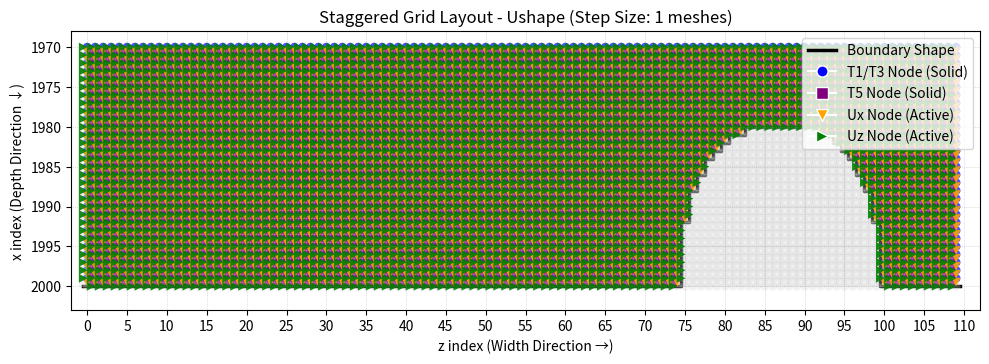

The script that saved this image:
import numpy as np
import matplotlib.pyplot as plt
from matplotlib.lines import Line2D

# ================== 1. パラメータ設定 ==================
# ushape_sim.py のパラメータを継承
f_width = 0.25e-3    # 幅 w [m]
f_depth = 0.20e-3    # 深さ d [m]
f_pitch = 1.25e-3    # ピッチ p [m]
mesh_length = 1.0e-5 # メッシュサイズ [m]
step_size = 1        # 階段の高さ（メッシュ数）

x_length = 0.02
z_length = 0.04

nx = int(round(x_length / mesh_length))
nz = int(round(z_length / mesh_length))

# ================== 2. 関数定義 ==================
def isfree_ushape_viz(nx, nz, f_width, f_pitch, f_depth, mesh_length, step_size):
    """ushape_sim.pyのロジックに、可視化用の境界線マッピング(cut_top_map)を追加"""

    T13_isfree = np.ones((nx + 1, nz))
    T5_isfree  = np.ones((nx , nz + 1))
    
    cut_top_map = np.full(nz, nx)  # 境界線描画用

    mn_w = int(round(f_width / mesh_length))
    if mn_w % 2 == 0:
        mn_w -= 1

    mn_d = int(round(f_depth / mesh_length))
    mn_r = mn_w // 2
    mn_straight = mn_d - mn_r

    mn_p_val = max(1, int(round(f_pitch / mesh_length)))
    mn_nf = max(0, mn_p_val - 2 * mn_w)
    mn_period = mn_w + mn_nf

    T13_isfree[0, 0:nz]  = 0
    T13_isfree[nx, 0:nz] = 0
    T5_isfree[0:nx, 0]   = 0
    T5_isfree[0:nx, nz]  = 0

    num_f = int(np.ceil(nz / mn_period)) + 1

    for i in range(num_f):
        z_s = i * mn_period + mn_nf  # すきまスタート: 穴をmn_nfだけオフセット
        if z_s >= nz: break

        z_e = min(z_s + mn_w, nz)
        z_center = (z_s + z_e) // 2

        for d in range(mn_d):
            xi = (nx - 1) - d
            if xi < 0: break

            d_step = (d // step_size) * step_size
            width_at_d = 0

            if d_step < mn_straight:
                width_at_d = mn_w
            else:
                arc_d = d_step - mn_straight
                if arc_d < mn_r:
                    half_w_float = np.sqrt(mn_r**2 - arc_d**2)
                    width_at_d = int(half_w_float * 2)
                else:
                    width_at_d = 0

            if width_at_d > 0 and width_at_d % 2 == 0:
                width_at_d -= 1
            if width_at_d < 0:
                width_at_d = 0

            half = width_at_d // 2
            zl = max(z_center - half, 0)
            zr = min(z_center + half + 1, nz)

            if zl < zr:
                T5_isfree[xi, zl:zr+1] = 0
                if xi < nx + 1:
                    T13_isfree[xi, zl:zr] = 0
                if xi + 1 < nx + 1:
                    T13_isfree[xi + 1, zl:zr] = 0

    # T5境界補正: T5[ix, iz] は T13[ix, iz] が空洞のときのみ void とする
    # (kusabi版と同じ規則: ix+1 側の T13 は参照しない)
    void_adj = np.zeros((nx, nz + 1), dtype=bool)
    void_adj[:, 1:]  |= (T13_isfree[:nx, :] == 0)  # T13[ix, iz-1] が空洞
    void_adj[:, :nz] |= (T13_isfree[:nx, :] == 0)  # T13[ix, iz  ] が空洞
    T5_isfree[void_adj] = 0

    # cut_top_map: 各z列で最初に空洞になるx index (外枠x=0は除外)
    for iz in range(nz):
        for ix in range(1, nx + 1):
            if T13_isfree[ix, iz] == 0:
                cut_top_map[iz] = ix
                break

    return T13_isfree, T5_isfree, cut_top_map

def around_free(T13_isfree, T5_isfree):
    Ux_free_count = np.zeros((nx, nz), dtype=float)
    Uz_free_count = np.zeros((nx + 1, nz + 1), dtype=float)

    for i in range(nx):
        for j in range(nz):
            if T13_isfree[i, j] == 0: Ux_free_count[i, j] += 1
            if T13_isfree[i + 1, j] == 0: Ux_free_count[i, j] += 1
            if T5_isfree[i, j] == 0: Ux_free_count[i, j] += 1
            if T5_isfree[i, j + 1] == 0: Ux_free_count[i, j] += 1

    for i in range(nx + 1):
        for j in range(nz + 1):
            if j == 0 or j == nz or i == 0 or i == nx:
                Uz_free_count[i, j] += 1

            if j > 0 and i < nx + 1:
                if T13_isfree[i, j - 1] == 0: Uz_free_count[i, j] += 1
            if j < nz and i < nx + 1:
                if T13_isfree[i, j] == 0:     Uz_free_count[i, j] += 1
            if i > 0 and j < nz + 1:
                if T5_isfree[i - 1, j] == 0:  Uz_free_count[i, j] += 1
            if i < nx and j < nz + 1:
                if T5_isfree[i, j] == 0:      Uz_free_count[i, j] += 1

    # ★後処理：4方向すべてが外枠または空洞のUzノードを非活性に強制
    dir1 = np.ones((nx + 1, nz + 1), dtype=bool)
    dir1[:, 1:] = (T13_isfree == 0)
    dir2 = np.ones((nx + 1, nz + 1), dtype=bool)
    dir2[:, :nz] = (T13_isfree == 0)
    dir3 = np.ones((nx + 1, nz + 1), dtype=bool)
    dir3[1:, :] = (T5_isfree == 0)
    dir4 = np.ones((nx + 1, nz + 1), dtype=bool)
    dir4[:nx, :] = (T5_isfree == 0)
    Uz_free_count[dir1 & dir2 & dir3 & dir4] = 4

    return Ux_free_count, Uz_free_count

# ================== 3. データ生成 ==================
print("データ生成中...")
T13_mask, T5_mask, cut_top_map = isfree_ushape_viz(nx, nz, f_width, f_pitch, f_depth, mesh_length, step_size)
Ux_free_count, Uz_free_count = around_free(T13_mask, T5_mask)

# ================== 4. プロット設定 (境界拡大) ==================
mn_w = int(round(f_width / mesh_length))
if mn_w % 2 == 0:
    mn_w -= 1
mn_d = int(round(f_depth / mesh_length))

# 見やすいように1ピリオド分＋少しの余白を切り出す (kusabiと統一)
mn_p_val = max(1, int(round(f_pitch / mesh_length)))
mn_nf = max(0, mn_p_val - 2 * mn_w)
mn_period = mn_w + mn_nf

z_start = 0
z_end   = mn_period + 10
x_start = nx - mn_d - 10
x_end   = nx + 1

fig, ax = plt.subplots(figsize=(10, 6))
ax.set_aspect('equal')

# グリッド描画
ax.set_xticks(np.arange(z_start, z_end + 1, 5))
ax.set_yticks(np.arange(x_start, x_end + 1, 5))
ax.grid(which='major', color='gray', linestyle=':', linewidth=0.5, alpha=0.5)

# --- 境界線（階段状）の描画 ---
line_z, line_x = [], []
for iz in range(z_start, z_end):
    if 0 <= iz < len(cut_top_map):
        c_top = cut_top_map[iz]
        if len(line_z) == 0:
            line_z.extend([iz - 0.5, iz + 0.5])
            line_x.extend([c_top, c_top])
        else:
            if line_x[-1] != c_top:
                line_z.extend([iz - 0.5, iz - 0.5, iz + 0.5])
                line_x.extend([line_x[-1], c_top, c_top])
            else:
                line_z.append(iz + 0.5)
                line_x.append(c_top)

ax.plot(line_z, line_x, 'k-', linewidth=2.5, label='Boundary', zorder=1)

# --- ノード一括収集 ---
t13_solid_x, t13_solid_z = [], []
t13_void_x,  t13_void_z  = [], []
t5_solid_x,  t5_solid_z  = [], []
t5_void_x,   t5_void_z   = [], []
ux_active_x, ux_active_z = [], []
uz_active_x, uz_active_z = [], []

for ix in range(x_start, x_end + 1):
    for iz in range(z_start, z_end):
        # T13
        if ix < nx + 1 and iz < nz:
            if T13_mask[ix, iz] == 1:
                t13_solid_x.append(ix); t13_solid_z.append(iz)
            else:
                t13_void_x.append(ix);  t13_void_z.append(iz)

        # T5
        if ix < nx and iz < nz + 1:
            if T5_mask[ix, iz] == 1:
                t5_solid_x.append(ix + 0.5); t5_solid_z.append(iz - 0.5)
            else:
                t5_void_x.append(ix + 0.5);  t5_void_z.append(iz - 0.5)

        # Ux
        if ix < nx and iz < nz:
            if Ux_free_count[ix, iz] < 4:
                ux_active_x.append(ix + 0.5); ux_active_z.append(iz)

        # Uz
        if ix < nx + 1 and iz < nz + 1:
            if Uz_free_count[ix, iz] < 4:
                uz_active_x.append(ix); uz_active_z.append(iz - 0.5)

# --- プロット実行 ---
m_size = 40

# T13 (丸)
ax.scatter(t13_solid_z, t13_solid_x, s=m_size, c='blue', marker='o', alpha=0.7, edgecolors='none')
ax.scatter(t13_void_z,  t13_void_x,  s=m_size, c='lightgray', marker='o', alpha=0.3, edgecolors='none')

# T5 (四角)
ax.scatter(t5_solid_z, t5_solid_x, s=m_size, c='purple', marker='s', alpha=0.7, edgecolors='none')
ax.scatter(t5_void_z,  t5_void_x,  s=m_size, c='lightgray', marker='s', alpha=0.3, edgecolors='none')

# Ux（x方向）: 下向き矢印 'v'
ax.scatter(ux_active_z, ux_active_x, s=m_size, c='orange', marker='v', alpha=0.9, edgecolors='none')

# Uz（z方向）: 右向き矢印 '>'
ax.scatter(uz_active_z, uz_active_x, s=m_size, c='green', marker='>', alpha=0.9, edgecolors='none')

# レイアウト（縦軸=x：下向きが+）
ax.set_xlim(z_start - 2, z_end + 2)
ax.set_ylim(x_end + 2, x_start - 2)

ax.set_xlabel("z index (Width Direction →)")
ax.set_ylabel("x index (Depth Direction ↓)")
ax.set_title(f"Staggered Grid Layout - Ushape (Step Size: {step_size} meshes)")

# 凡例
legend_elements = [
    Line2D([0], [0], color='k', lw=2.5, label='Boundary Shape'),
    Line2D([0], [0], marker='o', color='w', markerfacecolor='blue',   markersize=8, label='T1/T3 Node (Solid)'),
    Line2D([0], [0], marker='s', color='w', markerfacecolor='purple', markersize=8, label='T5 Node (Solid)'),
    Line2D([0], [0], marker='v', color='w', markerfacecolor='orange', markersize=8, label='Ux Node (Active)'),
    Line2D([0], [0], marker='>', color='w', markerfacecolor='green',  markersize=8, label='Uz Node (Active)'),
]
ax.legend(handles=legend_elements, loc='upper right', fontsize=10)

plt.tight_layout()
plt.show()
